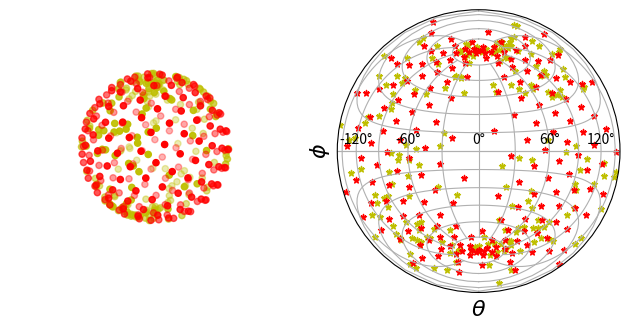

The matplotlib source for this figure:
import matplotlib.pyplot as plt
import numpy as np #casue it rocks

# get random values to plot
#needs to be in radians from (-pi,pi) & (-pi/2, pi/2)
a = np.arccos(2*np.random.rand(200)-1) #np.random.rand(1000)*2*np.pi - np.pi
d = 2*np.random.rand(200)*2*np.pi

a1 = np.random.rand(100)*2*np.pi - np.pi
d1 = np.random.rand(100)*np.pi - np.pi/2
#todo(make values astropy.cooridnates and use wrap_at(180*u.degree). Allows for more variable data.

num_pts = 200
indices = np.arange(0, num_pts, dtype=float) + 0.5
phi = np.arccos(1 - 2*indices/num_pts)
theta = np.pi * (1 + 5**0.5) * indices

import mpl_toolkits.mplot3d
fig = plt.figure()
x, y, z = np.cos(theta) * np.sin(phi), np.sin(theta) * np.sin(phi), np.cos(phi)
x1, y1, z1 = np.cos(a) * np.sin(d), np.sin(a) * np.sin(d), np.cos(d)
ax = fig.add_subplot(121, projection='3d')
ax.scatter(x, y, z, color='r')
ax.scatter(x1, y1, z1, color='y')
plt.axis('off')
ax.set_aspect('equal')
#plt.show()

#make figure
ax = fig.add_subplot(122, projection='lambert' ) # or mollweide, aitoff, or lambert. [example](http://matplotlib.org/examples/pylab_examples/geo_demo.html) 
ax.scatter(a,d, marker='*', color='y', s=20)
ax.scatter(phi,theta, marker='*', color='r', s=20)
ax.grid(True)
#ax.set_xticklabels(['14h','16h','18h','20h','22h','0h','2h','4h','6h','8h','10h']) #use if you want to change to a better version of RA.
for label in ax.xaxis.get_ticklabels()[::2]:
    label.set_visible(False)
plt.xlabel(r'$\theta$', fontsize=16)
plt.ylabel(r'$\phi$', fontsize=16)
plt.tight_layout()
plt.show()
fig.savefig('allsky.pdf')
